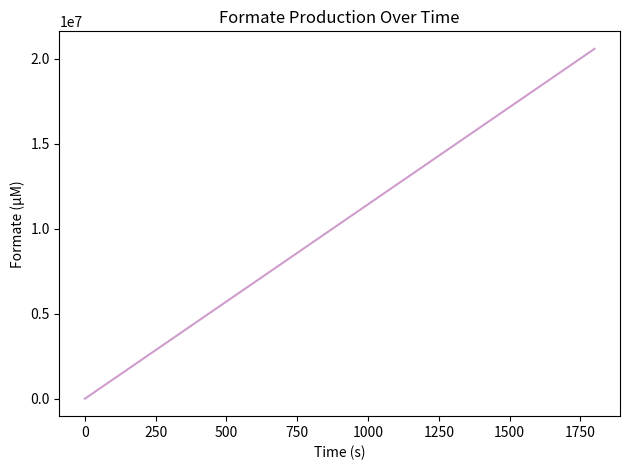
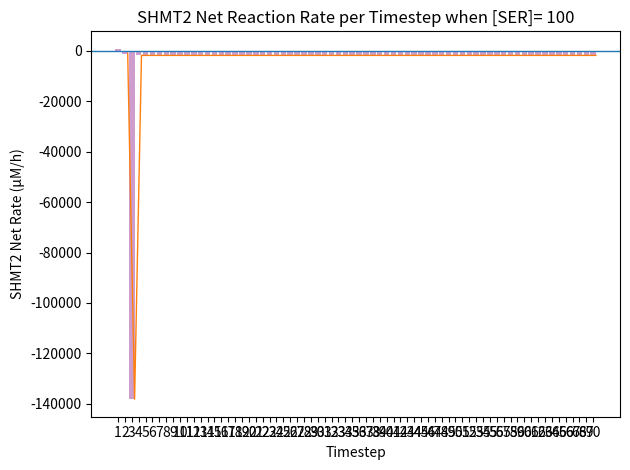
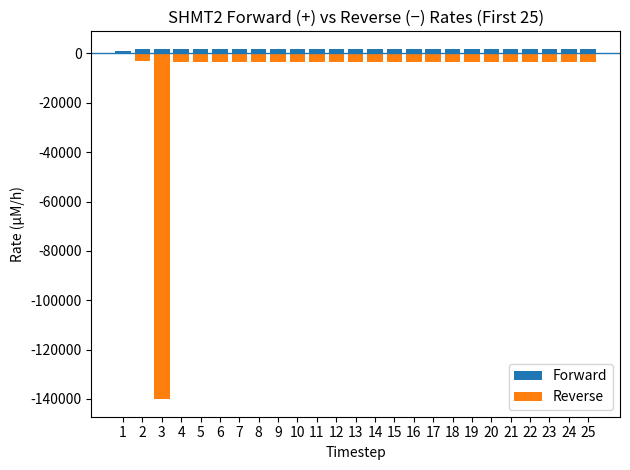

Python code for these plots, in order:
"""This script serves as a template for a Python program that includes a main function."""
import sys
from pprint import pprint
import matplotlib.pyplot as plt


# COMPOUNDS using variable names instead of strings to avoid future typo errors.
# These constants will never change so 'global' is not needed.
SER = 'SER'
THF = 'THF'
NADPP = 'NADP+'
ATP = 'ATP'
CH2THF = 'CH2THF'
GLY = 'GLY'
H_PLUS = 'H+'
FORMATE = 'Formate'
ADP = 'ADP'
CHOTHF = 'CHOTHF'
CHPTHF = 'CH+THF'
NADPH = 'NADPH'
H2O = 'H2O'


def shmt2_forward_inhibited(thf, ser, Vmaxf, aKm_thf, Ki_thf, Km_ser_app, Ki_ser):
    """
    Calculates the rate of the SHMT2 forward reaction with substrate inhibition.
    Ser + THF --> CH2THF + Gly
    """
    thf_term = thf / (aKm_thf + thf * (1 + thf / Ki_thf))
    ser_term = ser / (Km_ser_app + ser * (1 + ser / Ki_ser))
    return Vmaxf * thf_term * ser_term


def shmt2_reverse_rate(gly, ch2thf, Vmaxr, aKm_gly, Km_ch2thf):
    """
    Calculates the rate of the SHMT2 reverse reaction with Michaelis-Menten kinetics.
    Gly + CH2THF --> Ser + THF
    """
    gly_term = gly / (aKm_gly + gly)
    ch2thf_term = ch2thf / (Km_ch2thf + ch2thf)
    return Vmaxr * gly_term * ch2thf_term


def mito_ser_thf_to_ch2thf_gly(pool, step, step_timespan):
    """
        This function models the reversible reaction:
        [SER] + [THF] --> [CH2THF] + [GLY]
        """

    print(' ', sys._getframe().f_code.co_name)
    print('    ser:', pool[SER], ' thf:', pool[THF], ' ch2thf:', pool[CH2THF], ' gly:', pool[GLY])

    # Constants
    Vmax_f = 9756     #µM/h
    Vmax_r = 3608     #µM/h
    aKm_thf = 20      #µM
    Ki_thf = 99       #µM
    Km_ser_app = 158  #µM (This is only true about high concentrations of the inhibitory molecule (THF). In low conc. the Km becomes  variable of the [THF] function
    Ki_ser = 602      #µM
    aKm_gly = 469.8   #µM
    Km_ch2thf = 980   #µM

    # Concentrations
    thf = pool[THF]
    ser = pool[SER]
    gly = pool[GLY]
    ch2thf = pool[CH2THF]

    # Rates
    rate_forward = shmt2_forward_inhibited(thf, ser, Vmax_f, aKm_thf, Ki_thf, Km_ser_app, Ki_ser)
    rate_reverse = shmt2_reverse_rate(gly, ch2thf, Vmax_r, aKm_gly, Km_ch2thf)
    net_rate = rate_forward - rate_reverse
    delta = net_rate * step_timespan  # (keep your original scaling)

    # Update pool
    pool[SER] -= delta
    pool[THF] -= delta
    pool[CH2THF] += delta
    pool[GLY] += delta

    # Clamp SER and THF after update  (keep exactly as-is)
    pool[SER] = 100
    pool[THF] = 45
    pool[CH2THF] += 25  # µM per timestep
    pool[GLY] -= 40     # µM per timestep
    pool[NADPP] = 10000

    print('    rate_fwd:', rate_forward, ' rate_rev:', rate_reverse, ' net_rate:', net_rate)
    print('    ser:', pool[SER], ' thf:', pool[THF], ' ch2thf:', pool[CH2THF], ' gly:', pool[GLY])
    return


def two_substrate_mm(A, B, Vmax, Km_A, Km_B):
    """
    This function computes the rate for a two-substrate reaction
    A: Concentration of substrate A
    B: Concentration of substrate B
    Vmax: Maximum rate of reaction.
    Km_A, Km_B: Taken from literature. Constants. Dictate the concentration of substrates as half-Vmax is reached.
    """
    return (Vmax * A * B) / (Km_A * B + Km_B * A + A * B)


def mito_ch2thf_nadpp_to_chpthf_nadph(pool, step, step_timespan):
    """
    This function represents the second step in a biochemical pathway.
    It converts CH2THF and NADP+ into CH+THF and NADPH.

    Step 2a: [CH2THF] + [NADP+] <--> [CH+THF] + [NADPH]
    """

    print(' ', sys._getframe().f_code.co_name)
    print('    ch2thf:', pool[CH2THF], ' nadpp:', pool[NADPP], ' chpthf:', pool[CHPTHF], ' nadph:', pool[NADPH])

    A = pool[CH2THF]  # uM
    B = pool[NADPP]   # uM

    # Constants for enzyme kinetics
    Vmax_2a = 15000
    Km_ch2thf = 50
    Km_nadpp = 537

    # Keep your original call order
    rate_2a = two_substrate_mm(A, B, Vmax_2a, Km_ch2thf, Km_nadpp)
    delta_2a = rate_2a * step_timespan

    pool[CH2THF] -= delta_2a
    pool[NADPP]  -= delta_2a
    pool[CHPTHF] += delta_2a
    pool[NADPH]  += delta_2a

    print('    ch2thf:', pool[CH2THF], ' nadpp:', pool[NADPP], ' chpthf:', pool[CHPTHF], ' nadph:', pool[NADPH])
    return


def mito_chpthf_to_chothf(pool, step, step_timespan):
    """
    Step 2b: [CH+THF] + [H2O] <--> [CHOTHF] + [H+]
    """
    print(' ', sys._getframe().f_code.co_name)
    print('    chpthf:', pool[CHPTHF], ' h2o:', pool[H2O], ' chothf:', pool[CHOTHF], ' h_plus:', pool[H_PLUS])

    Vmax_2b = 20000
    Km_chpthf = 50
    Km_h2o = 0.001

    A = pool[CHPTHF]
    B = pool[H2O]

    # Keep your original call order
    rate_2b = two_substrate_mm(A, B, Vmax_2b, Km_chpthf, Km_h2o)
    delta_2b = rate_2b * step_timespan

    pool[CHPTHF] -= delta_2b
    pool[H2O]    -= delta_2b
    pool[CHOTHF] += delta_2b
    pool[H_PLUS] += delta_2b

    print('    chpthf:', pool[CHPTHF], ' h2o:', pool[H2O], ' chothf:', pool[CHOTHF], ' h_plus:', pool[H_PLUS])
    return


def mito_chothf_atp_to_formate_adp(pool, step, step_timespan):
    """
    Step 3: [CHOTHF] + [ATP] <--> [Formate] + [ADP]
    """
    print(' ', sys._getframe().f_code.co_name)
    print('    chothf:', pool[CHOTHF], ' atp:', pool[ATP], ' formate:', pool[FORMATE], ' adp:', pool[ADP])

    Vmax_3 = 11440
    Km_chothf = 50
    Km_atp = 40

    A = pool[CHOTHF]
    B = pool[ATP]

    # Keep your original call order
    rate_3 = two_substrate_mm(A, B, Vmax_3, Km_chothf, Km_atp)
    delta_3 = rate_3 * step_timespan

    pool[CHOTHF] -= delta_3
    pool[ATP]    -= delta_3
    pool[FORMATE] += delta_3
    pool[ADP]    += delta_3

    print('    chothf:', pool[CHOTHF], ' atp:', pool[ATP], ' formate:', pool[FORMATE], ' adp:', pool[ADP])
    return


# ---------- SHMT2 "snapshot" for plotting (does not mutate pool) ----------
def shmt2_rates_snapshot(pool):
    """Compute SHMT2 forward/reverse/net rates from the *current* pool without updating it."""
    Vmax_f = 9756
    Vmax_r = 3608
    aKm_thf = 20
    Ki_thf = 99
    Km_ser_app = 158
    Ki_ser = 602
    aKm_gly = 469.8
    Km_ch2thf = 980

    thf = pool[THF]
    ser = pool[SER]
    gly = pool[GLY]
    ch2thf = pool[CH2THF]

    rate_forward = shmt2_forward_inhibited(thf, ser, Vmax_f, aKm_thf, Ki_thf, Km_ser_app, Ki_ser)
    rate_reverse = shmt2_reverse_rate(gly, ch2thf, Vmax_r, aKm_gly, Km_ch2thf)
    net_rate = rate_forward - rate_reverse
    return rate_forward, rate_reverse, net_rate
# ------------------------------------------------------------------------


def ser_to_formate_mm_equation(ser_conc):
    """
            This function calculates the concentration of Formate produced from a given concentration of SER

            ser_conc: Concentration of SER as input
            Returns the concentration of Formate produced.
            """
    experiment_runtime = 1800 # Experiment time in seconds
    experiment_timesteps = 900  # Resolution for the simulation. Each timestep lasts 2 sec.
    step_timespan = experiment_runtime / experiment_timesteps

    # Initialize a pool of compounds with their concentrations
    mito_pool = {
        SER: ser_conc,
        THF: 45,     #µM [5]
        NADPP: 10000,   #NADP+:NADPH 10:1
        ATP: 300,      #ATP:ADP 3:1
        H_PLUS: 10000, #needs to be in excess
        H2O: 40000,    #needs to be in excess
        CH2THF: 25,    #[5] other sources give a range from 2.5-25 µM
        GLY: 1.857,    #µM [5]
        FORMATE: 0.0,  #Output
        ADP: 100,      #ATP:ADP 3:1
        CHOTHF: 16,    #µM [5]
        CHPTHF: 1.55,  #µM [5]
        NADPH: 9500,    #NADP+:NADPH 1:10
    }

    # Recorders for plotting (do not influence dynamics)
    times = [0.0]                         # seconds
    formate_series = [mito_pool[FORMATE]] # µM
    shmt2_fwd_rates = []                  # µM/h per timestep
    shmt2_rev_rates = []                  # µM/h per timestep
    shmt2_net_rates = []                  # µM/h per timestep

    print('Initial concentrations:')
    pprint(mito_pool)
    print()

    for step in range(0, experiment_timesteps):
        print('Step:', step, ' Timespan:', step_timespan)

        # Snapshot BEFORE mutating Step 1
        r_fwd, r_rev, r_net = shmt2_rates_snapshot(mito_pool)
        shmt2_fwd_rates.append(r_fwd)
        shmt2_rev_rates.append(r_rev)
        shmt2_net_rates.append(r_net)

        # Step 1
        mito_ser_thf_to_ch2thf_gly(mito_pool, step, step_timespan)
        # Step 2a
        mito_ch2thf_nadpp_to_chpthf_nadph(mito_pool, step, step_timespan)
        # Step 2b
        mito_chpthf_to_chothf(mito_pool, step, step_timespan)
        # Step 3
        mito_chothf_atp_to_formate_adp(mito_pool, step, step_timespan)
        print()

        # Record for the formate time-course
        current_time = (step + 1) * step_timespan  # seconds
        times.append(current_time)
        formate_series.append(mito_pool[FORMATE])

    print('Final concentrations after the experiment:')
    pprint(mito_pool)
    return (
        mito_pool[FORMATE],  # final formate
        times, formate_series,
        shmt2_fwd_rates, shmt2_rev_rates, shmt2_net_rates
    )


def main():
    """
    This is the main function that will be executed when the script is run.
    """
    ser_concentration =3000 #µM
    (final_formate,
     times, formate_series,
     shmt2_fwd_rates, shmt2_rev_rates, shmt2_net_rates) = ser_to_formate_mm_equation(ser_concentration)

    print('Formate produced from', ser_concentration, 'µM SER:', final_formate, 'µM')

    # ---- Plot 1: Formate over time ----
    plt.figure()
    plt.plot(times, formate_series, color="#CF9DCD")
    plt.xlabel('Time (s)')
    plt.ylabel('Formate (µM)')
    plt.title('Formate Production Over Time')
    plt.tight_layout()

    # ---- Plot 2: SHMT2 net-rate bars (first up to 70 steps) ----
    L = len(shmt2_net_rates)
    if L > 0:
        N = min(70, L)        # show up to ~70 timesteps
        x = list(range(1, N + 1))
        y = shmt2_net_rates[:N]
        width = 0.8

        plt.figure()
        # Black rectangles
        plt.bar(x, y, width=width, color='#CF9DCD')

        # Build right-edge connector lines, separately for positive and negative bars
        pos = [(xi, yi) for xi, yi in zip(x, y) if yi >= 0]
        neg = [(xi, yi) for xi, yi in zip(x, y) if yi < 0]

        if pos:
            pos.sort(key=lambda t: t[0])
            rx_pos = [xi + width/2 for xi, _ in pos]
            ry_pos = [yi for _, yi in pos]
            plt.plot(rx_pos, ry_pos, linewidth=1)  # line across tops of positive bars

        if neg:
            neg.sort(key=lambda t: t[0])
            rx_neg = [xi + width/2 for xi, _ in neg]
            ry_neg = [yi for _, yi in neg]
            plt.plot(rx_neg, ry_neg, linewidth=1)  # line across tops of negative (upside-down) bars

        plt.axhline(0, linewidth=1)
        plt.xlabel('Timestep')
        plt.ylabel('SHMT2 Net Rate (µM/h)')
        plt.title('SHMT2 Net Reaction Rate per Timestep when [SER]= 100')
        plt.xticks(x)
        plt.tight_layout()

        # ---- Plot 3: SHMT2 forward (+) vs reverse (−) (unchanged: first 25 steps) ----
        N_fr = min(25, L)
        x_fr = list(range(1, N_fr + 1))
        y_fwd = shmt2_fwd_rates[:N_fr]
        y_rev = [-v for v in shmt2_rev_rates[:N_fr]]  # show reverse as negative
        plt.figure()
        plt.bar(x_fr, y_fwd, label='Forward')
        plt.bar(x_fr, y_rev, label='Reverse')
        plt.axhline(0, linewidth=1)
        plt.xlabel('Timestep')
        plt.ylabel('Rate (µM/h)')
        plt.title('SHMT2 Forward (+) vs Reverse (−) Rates (First 25)')
        plt.xticks(x_fr)
        plt.legend()
        plt.tight_layout()
    else:
        print("No SHMT2 rates recorded — skipping bar charts.")

    plt.show()

# Execute the main function
main()
